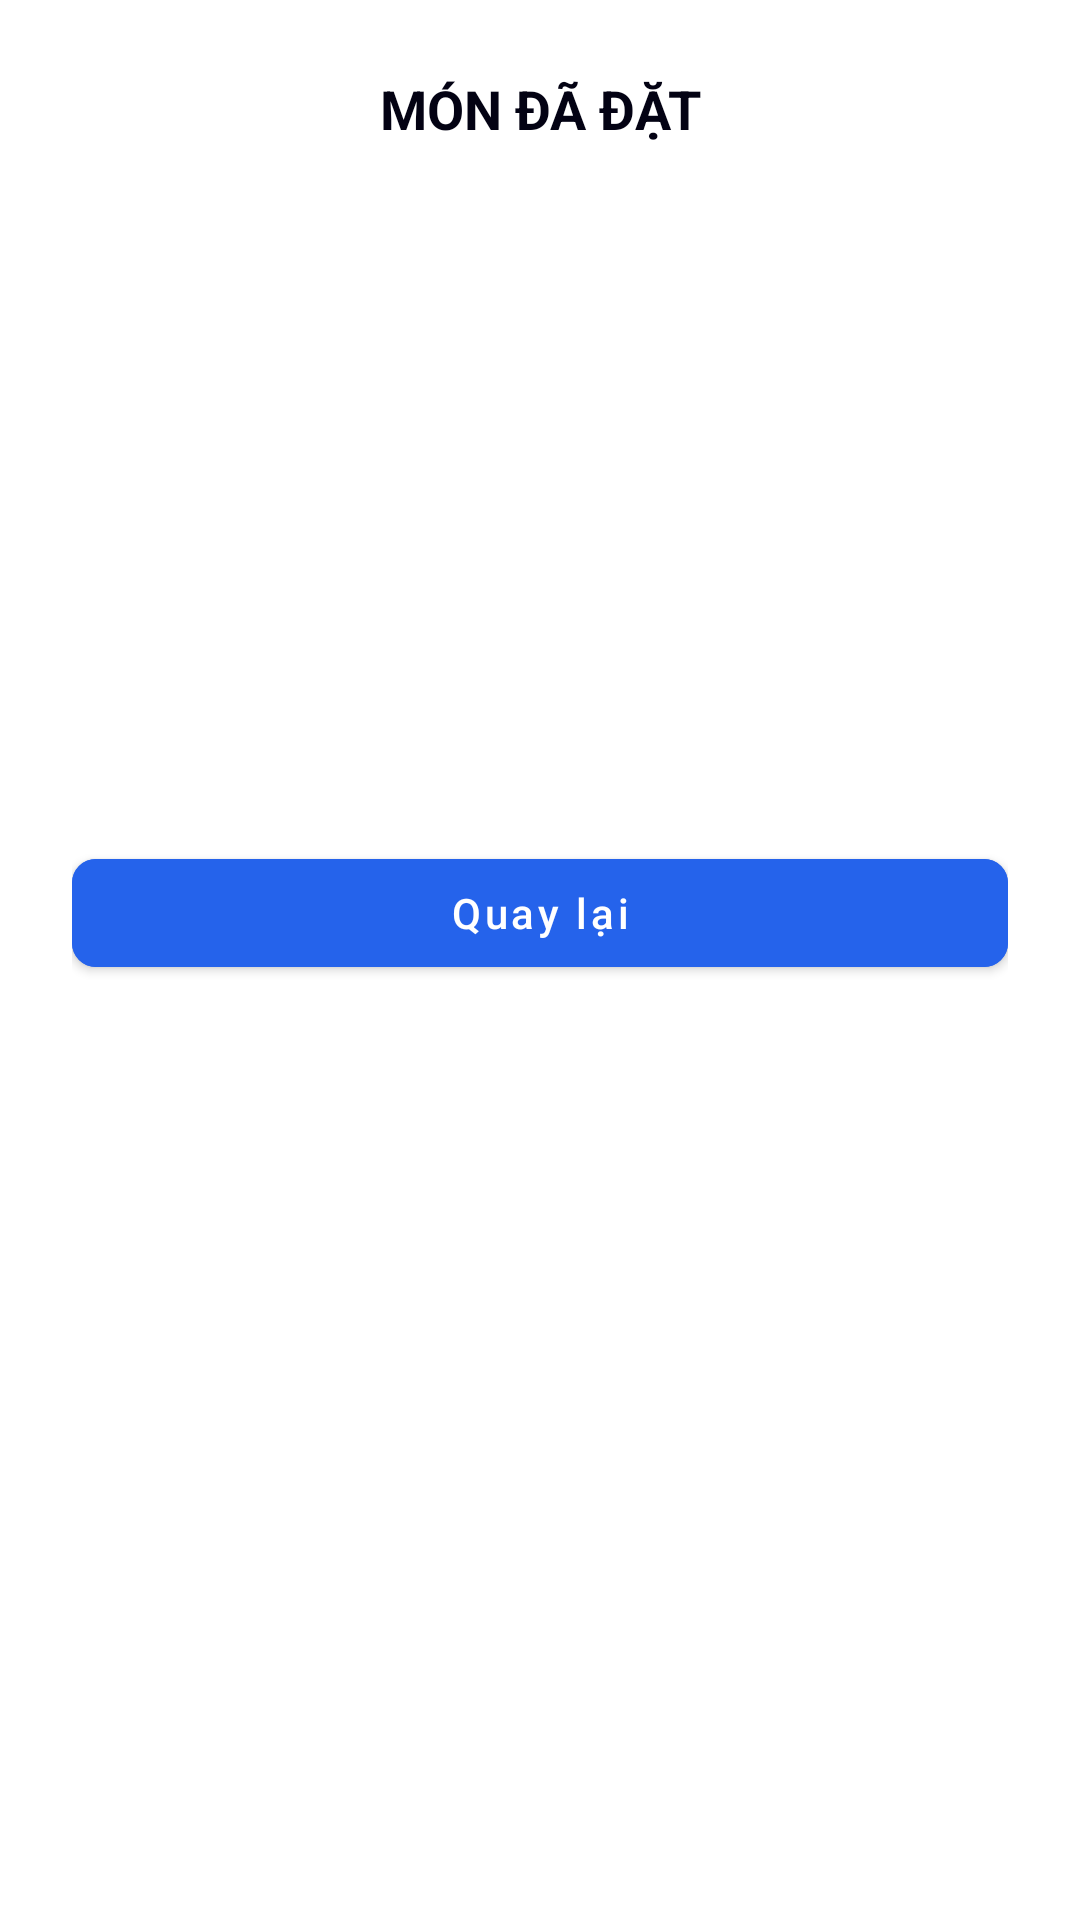

Produce the Android XML layout that renders to this screen, including the resource entries it uses.
<!-- AndroidManifest.xml: application theme Theme.Billards -->
<!-- res/layout/layout_manage_orders.xml -->
<?xml version="1.0" encoding="utf-8"?>
<LinearLayout xmlns:android="http://schemas.android.com/apk/res/android"
    xmlns:app="http://schemas.android.com/apk/res-auto"
    android:layout_width="match_parent"
    android:layout_height="wrap_content"
    android:orientation="vertical"
    android:padding="24dp"
    android:background="@color/white">

    <TextView
        android:id="@+id/tvTitle"
        android:layout_width="match_parent"
        android:layout_height="wrap_content"
        android:text="MÓN ĐÃ ĐẶT"
        android:textColor="@color/foreground"
        android:textSize="18sp"
        android:textStyle="bold"
        android:gravity="center"
        android:layout_marginBottom="16dp" />

    <androidx.recyclerview.widget.RecyclerView
        android:id="@+id/rvOrderedItems"
        android:layout_width="match_parent"
        android:layout_height="200dp"
        android:layout_marginBottom="16dp" />

    <TextView
        android:id="@+id/tvNoOrderedItems"
        android:layout_width="match_parent"
        android:layout_height="wrap_content"
        android:text="Bàn này chưa gọi món nào."
        android:textColor="@color/muted_foreground"
        android:textSize="15sp"
        android:gravity="center"
        android:visibility="gone"
        android:layout_marginBottom="16dp" />

    <com.google.android.material.button.MaterialButton
        android:id="@+id/btnBack"
        style="@style/Widget.MaterialComponents.Button"
        android:layout_width="match_parent"
        android:layout_height="wrap_content"
        android:text="Quay lại"
        android:textAllCaps="false"
        app:cornerRadius="8dp"
        android:backgroundTint="@color/blue_600" />
</LinearLayout>
<!-- resources referenced by this layout -->
<resources>
  <color name="blue_600">#2563EB</color>
  <color name="foreground">#030213</color>
  <color name="muted_foreground">#717182</color>
  <color name="white">#FFFFFFFF</color>
  <style name="Theme.Billards" parent="Base.Theme.Billards" />
  <style name="Base.Theme.Billards" parent="Theme.Material3.DayNight.NoActionBar">
          
          <item name="colorPrimary">@color/primary</item>
          <item name="android:windowBackground">@color/background</item>
          
          
          <item name="materialButtonStyle">@style/Widget.Billards.Button.Primary</item>
      </style>
  <color name="primary">#030213</color>
  <color name="background">#FFFFFF</color>
  <style name="Widget.Billards.Button.Primary" parent="Widget.Material3.Button">
          <item name="backgroundTint">@color/blue_600</item>
          <item name="android:textColor">@color/white</item>
          <item name="cornerRadius">8dp</item>
          <item name="android:textAllCaps">false</item>
          <item name="android:insetTop">0dp</item>
          <item name="android:insetBottom">0dp</item>
          <item name="android:fontFamily">sans-serif-medium</item>
      </style>
</resources>
